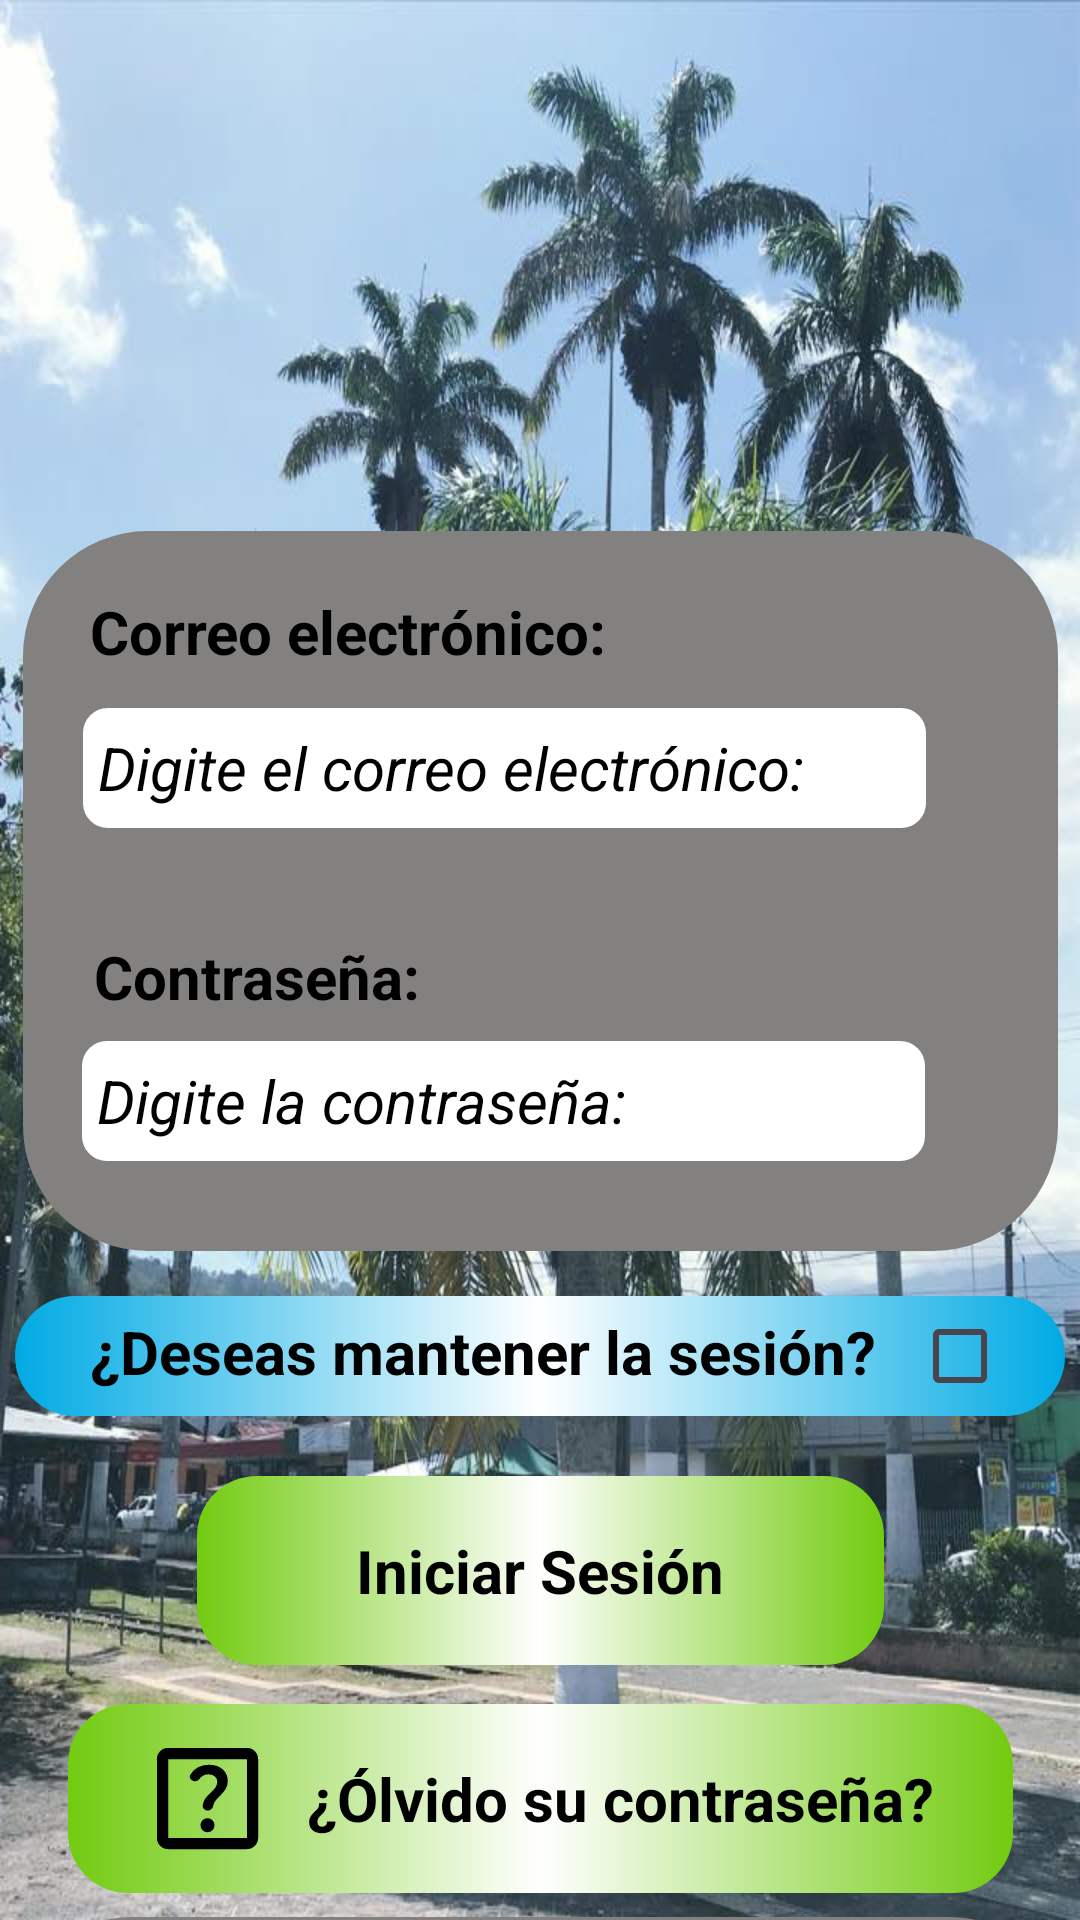

Layout XML and referenced resources for this Android screen:
<!-- AndroidManifest.xml: application theme Theme.MuniTurrialba -->
<!-- res/layout/activity_main.xml -->
<?xml version="1.0" encoding="utf-8"?>
<androidx.constraintlayout.widget.ConstraintLayout xmlns:android="http://schemas.android.com/apk/res/android"
    xmlns:app="http://schemas.android.com/apk/res-auto"
    xmlns:tools="http://schemas.android.com/tools"
    android:id="@+id/main"
    android:layout_width="match_parent"
    android:layout_height="match_parent"
    android:background="@drawable/turrialba"
    tools:context=".MainActivity">

    <ImageView
        android:id="@+id/id_img_bienvenida"
        android:layout_width="310dp"
        android:layout_height="177dp"
        android:layout_marginStart="32dp"
        android:layout_marginEnd="32dp"
        android:layout_marginBottom="33dp"
        android:background="@drawable/logito6"
        app:layout_constraintBottom_toTopOf="@+id/id_PrimeraVista"
        app:layout_constraintEnd_toEndOf="parent"
        app:layout_constraintStart_toStartOf="parent"
        app:layout_constraintTop_toTopOf="parent" />

    <View
        android:id="@+id/id_PrimeraVista"
        android:layout_width="345dp"
        android:layout_height="240dp"
        android:layout_marginStart="40dp"

        android:layout_marginEnd="40dp"
        android:background="@drawable/border_radius"
        app:layout_constraintEnd_toEndOf="parent"
        app:layout_constraintStart_toStartOf="parent"
        app:layout_constraintTop_toBottomOf="@+id/id_img_bienvenida" />

    <TextView
        android:id="@+id/txt_Correo"
        android:layout_width="wrap_content"
        android:layout_height="wrap_content"
        android:layout_marginTop="20dp"
        android:fontFamily="sans-serif"
        android:text="Correo electrónico:"
        android:textAlignment="center"
        android:textAllCaps="false"
        android:textAppearance="@style/TextAppearance.AppCompat.Small"
        android:textColor="@color/black"
        android:textSize="20sp"
        android:textStyle="bold"
        android:typeface="normal"
        app:layout_constraintEnd_toEndOf="@+id/id_PrimeraVista"
        app:layout_constraintHorizontal_bias="0.128"
        app:layout_constraintStart_toStartOf="@+id/id_PrimeraVista"
        app:layout_constraintTop_toTopOf="@+id/id_PrimeraVista" />

    <EditText
        android:id="@+id/edtxt_CampoEmail"
        android:layout_width="281dp"
        android:layout_height="40dp"
        android:layout_marginTop="12dp"
        android:background="@drawable/border_text"
        android:ems="10"
        android:fontFamily="sans-serif"
        android:hint="Digite el correo electrónico:"
        android:inputType="textEmailAddress"
        android:paddingStart="5dp"
        android:textAlignment="textStart"
        android:textAppearance="@style/TextAppearance.AppCompat.Small"
        android:textColor="@color/black"
        android:textColorHint="@color/black"
        android:textSize="20sp"
        android:textStyle="italic"
        android:typeface="normal"
        app:layout_constraintEnd_toEndOf="@+id/id_PrimeraVista"
        app:layout_constraintHorizontal_bias="0.31"
        app:layout_constraintStart_toStartOf="@+id/id_PrimeraVista"
        app:layout_constraintTop_toBottomOf="@+id/txt_Correo" />

    <TextView
        android:id="@+id/txt_Password"
        android:layout_width="wrap_content"
        android:layout_height="wrap_content"
        android:layout_marginTop="135dp"
        android:fontFamily="sans-serif"
        android:text="Contraseña:"
        android:textAlignment="textStart"
        android:textAppearance="@style/TextAppearance.AppCompat.Small"
        android:textColor="@color/black"
        android:textSize="20sp"
        android:textStyle="bold"
        android:typeface="normal"
        app:layout_constraintEnd_toEndOf="@+id/id_PrimeraVista"
        app:layout_constraintHorizontal_bias="0.1"
        app:layout_constraintStart_toStartOf="@+id/id_PrimeraVista"
        app:layout_constraintTop_toTopOf="@+id/id_PrimeraVista" />

    <EditText
        android:id="@+id/edtxt_CampoPassword"
        android:layout_width="281dp"
        android:layout_height="40dp"
        android:layout_marginTop="8dp"
        android:background="@drawable/border_text"
        android:ems="10"
        android:fontFamily="sans-serif"
        android:hint="Digite la contraseña:"
        android:inputType="textPassword"
        android:paddingStart="5dp"
        android:textAlignment="textStart"
        android:textAppearance="@style/TextAppearance.AppCompat.Small"
        android:textColor="@color/black"
        android:textColorHint="@color/black"
        android:textSize="20sp"
        android:textStyle="italic"
        android:typeface="normal"
        app:layout_constraintEnd_toEndOf="@+id/id_PrimeraVista"
        app:layout_constraintHorizontal_bias="0.309"
        app:layout_constraintStart_toStartOf="@+id/id_PrimeraVista"
        app:layout_constraintTop_toBottomOf="@+id/txt_Password" />

    <TextView
        android:id="@+id/txt_Aprobacion"
        android:layout_width="350dp"
        android:layout_height="40dp"
        android:layout_marginTop="15dp"
        android:background="@drawable/custom_information"
        android:fontFamily="sans-serif"
        android:paddingStart="25dp"
        android:paddingTop="5dp"
        android:text="¿Deseas mantener la sesión?"
        android:textAlignment="viewStart"
        android:textAppearance="@style/TextAppearance.AppCompat.Medium"
        android:textColor="@color/black"
        android:textSize="20sp"
        android:textStyle="bold"
        android:typeface="normal"
        app:layout_constraintEnd_toEndOf="parent"
        app:layout_constraintStart_toStartOf="parent"
        app:layout_constraintTop_toBottomOf="@+id/id_PrimeraVista" />

    <CheckBox
        android:id="@+id/btn_Aprobacion"
        android:layout_width="32dp"
        android:layout_height="40dp"
        android:buttonTint="@color/white"
        android:paddingStart="15dp"
        android:paddingLeft="0dp"
        android:paddingRight="15dp"
        android:paddingBottom="0dp"
        app:layout_constraintBottom_toBottomOf="@+id/txt_Aprobacion"
        app:layout_constraintEnd_toEndOf="@+id/txt_Aprobacion"
        app:layout_constraintHorizontal_bias="0.94"
        app:layout_constraintStart_toStartOf="@+id/txt_Aprobacion"
        app:layout_constraintTop_toTopOf="@+id/txt_Aprobacion" />

    <com.google.android.material.button.MaterialButton
        android:id="@+id/btn_InicioSesion"
        android:layout_width="229dp"
        android:layout_height="63dp"
        android:layout_marginTop="20dp"
        android:background="@drawable/custom_buttons"
        android:checked="true"
        android:clickable="true"
        android:fontFamily="sans-serif"
        android:text="Iniciar Sesión"
        android:textAlignment="center"
        android:textAppearance="@style/TextAppearance.AppCompat.Medium"
        android:textColor="@color/black"
        android:textSize="20sp"
        android:textStyle="bold"
        android:typeface="normal"
        app:backgroundTint="@null"
        app:icon="@drawable/icono_iniciar_sesion"
        app:iconPadding="8dp"
        app:iconSize="40dp"
        app:iconTint="@color/black"
        app:layout_constraintEnd_toEndOf="parent"
        app:layout_constraintStart_toStartOf="parent"
        app:layout_constraintTop_toBottomOf="@+id/txt_Aprobacion" />

    <com.google.android.material.button.MaterialButton
        android:id="@+id/btn_Password"
        android:layout_width="315dp"
        android:layout_height="63dp"
        android:layout_marginTop="13dp"
        android:background="@drawable/custom_buttons"
        android:checked="true"
        android:clickable="true"
        android:fontFamily="sans-serif"
        android:paddingStart="24dp"
        android:text="¿Ólvido su contraseña?"
        android:textAlignment="center"
        android:textAppearance="@style/TextAppearance.AppCompat.Medium"
        android:textColor="@color/black"
        android:textSize="20sp"
        android:textStyle="bold"
        android:typeface="normal"
        app:backgroundTint="@null"
        app:icon="@drawable/icono_ayuda_password"
        app:iconPadding="8dp"
        app:iconSize="45dp"
        app:iconTint="@color/black"
        app:layout_constraintEnd_toEndOf="parent"
        app:layout_constraintStart_toStartOf="parent"
        app:layout_constraintTop_toBottomOf="@+id/btn_InicioSesion" />

    <com.google.android.material.button.MaterialButton
        android:id="@+id/btn_Registro"
        android:layout_width="229dp"
        android:layout_height="63dp"
        android:layout_marginTop="16dp"
        android:background="@drawable/custom_buttons"
        android:checked="true"
        android:clickable="true"
        android:fontFamily="sans-serif"
        android:text="Registrarme"
        android:textAlignment="center"
        android:textAppearance="@style/TextAppearance.AppCompat.Medium"
        android:textColor="@color/black"
        android:textSize="20sp"
        android:textStyle="bold"
        android:typeface="normal"
        app:backgroundTint="@null"
        app:icon="@drawable/icono_registro"
        app:iconPadding="8dp"
        app:iconSize="45dp"
        app:iconTint="@color/black"
        app:layout_constraintEnd_toEndOf="parent"
        app:layout_constraintStart_toStartOf="parent"
        app:layout_constraintTop_toBottomOf="@+id/btn_Password" />

    <View
        android:id="@+id/id_VistaDerechosCopy"
        android:layout_width="345dp"
        android:layout_height="72dp"
        android:background="@drawable/border_radius"
        app:layout_constraintBottom_toBottomOf="parent"
        app:layout_constraintEnd_toEndOf="parent"
        app:layout_constraintStart_toStartOf="parent"
        app:layout_constraintTop_toBottomOf="@+id/btn_Registro" />

    <TextView
        android:id="@+id/txt_DerechosCopy"
        android:layout_width="wrap_content"
        android:layout_height="wrap_content"
        android:fontFamily="sans-serif"
        android:text="© Copyright - Municipalidad de Turrialba."
        android:textAlignment="center"
        android:textAppearance="@style/TextAppearance.AppCompat.Small"
        android:textColor="@color/black"
        android:textSize="18sp"
        android:textStyle="bold|italic"
        android:typeface="normal"
        app:layout_constraintBottom_toTopOf="@+id/txt_DerechosCopy1"
        app:layout_constraintEnd_toEndOf="@+id/id_VistaDerechosCopy"
        app:layout_constraintStart_toStartOf="@+id/id_VistaDerechosCopy"
        app:layout_constraintTop_toTopOf="@+id/id_VistaDerechosCopy"
        app:layout_constraintVertical_bias="0.65" />

    <TextView
        android:id="@+id/txt_DerechosCopy1"
        android:layout_width="wrap_content"
        android:layout_height="wrap_content"
        android:layout_marginBottom="8dp"
        android:fontFamily="sans-serif"
        android:text="Todos los derechos reservados."
        android:textAlignment="center"
        android:textAppearance="@style/TextAppearance.AppCompat.Small"
        android:textColor="@color/black"
        android:textSize="18sp"
        android:textStyle="bold|italic"
        android:typeface="normal"
        app:layout_constraintBottom_toBottomOf="@+id/id_VistaDerechosCopy"
        app:layout_constraintEnd_toEndOf="@+id/id_VistaDerechosCopy"
        app:layout_constraintHorizontal_bias="0.495"
        app:layout_constraintStart_toStartOf="@+id/id_VistaDerechosCopy" />

</androidx.constraintlayout.widget.ConstraintLayout>
<!-- resources referenced by this layout -->
<resources>
  <color name="black">#FF000000</color>
  <color name="white">#FFFFFFFF</color>
  <!-- drawable border_radius (drawable) -->
  <?xml version="1.0" encoding="utf-8"?>
  <shape xmlns:android="http://schemas.android.com/apk/res/android"
      android:shape="rectangle">
      <solid android:color="@color/gris"/>
      <corners android:radius="125px"/>
  </shape>
  <!-- drawable border_text (drawable) -->
  <?xml version="1.0" encoding="utf-8"?>
  <shape xmlns:android="http://schemas.android.com/apk/res/android" android:shape="rectangle">
      <corners android:radius="22px"/>
      <stroke android:width="2dp" android:color="@color/white"/>
      <solid android:color="@color/white"/>
  
  </shape>
  <!-- drawable custom_buttons (drawable) -->
  <?xml version="1.0" encoding="utf-8"?>
  <shape xmlns:android="http://schemas.android.com/apk/res/android">
      <gradient
          android:startColor="@color/green"
          android:centerColor="@color/white"
          android:endColor="@color/green"
          android:angle="180"/> 
  
      <corners
          android:radius="20dp"/> 
  </shape>
  <!-- drawable custom_information (drawable) -->
  <?xml version="1.0" encoding="utf-8"?>
  <shape xmlns:android="http://schemas.android.com/apk/res/android">
      <gradient
          android:startColor="@color/light_blue"
          android:centerColor="@color/white"
          android:endColor="@color/light_blue"
          android:angle="180"/> 
  
      <corners
          android:radius="20dp"/> 
  </shape>
  <!-- drawable icono_ayuda_password (drawable) -->
  <vector xmlns:android="http://schemas.android.com/apk/res/android" android:autoMirrored="true" android:height="24dp" android:tint="#000000" android:viewportHeight="960" android:viewportWidth="960" android:width="24dp">
        
      <path android:fillColor="@android:color/white" android:pathData="M515.5,705.5Q530,691 530,670Q530,649 515.5,634.5Q501,620 480,620Q459,620 444.5,634.5Q430,649 430,670Q430,691 444.5,705.5Q459,720 480,720Q501,720 515.5,705.5ZM624,358Q624,304 587.5,272Q551,240 491,240Q446,240 411.5,258.5Q377,277 357,312Q350,323 356.5,336Q363,349 377,355Q389,360 402,355.5Q415,351 424,339Q435,324 451.5,316Q468,308 487,308Q515,308 532.5,323Q550,338 550,361Q550,379 538,399Q526,419 502,439Q476,462 463,482Q450,502 446,529Q444,543 454.5,554.5Q465,566 481,566Q495,566 506.5,556.5Q518,547 521,531Q524,515 532,502.5Q540,490 560,470Q598,432 611,409Q624,386 624,358ZM200,840Q167,840 143.5,816.5Q120,793 120,760L120,200Q120,167 143.5,143.5Q167,120 200,120L760,120Q793,120 816.5,143.5Q840,167 840,200L840,760Q840,793 816.5,816.5Q793,840 760,840L200,840ZM200,760L760,760Q760,760 760,760Q760,760 760,760L760,200Q760,200 760,200Q760,200 760,200L200,200Q200,200 200,200Q200,200 200,200L200,760Q200,760 200,760Q200,760 200,760ZM200,200L200,200Q200,200 200,200Q200,200 200,200L200,760Q200,760 200,760Q200,760 200,760L200,760Q200,760 200,760Q200,760 200,760L200,200Q200,200 200,200Q200,200 200,200Z"/>
      
  </vector>
  <style name="Theme.MuniTurrialba" parent="Base.Theme.MuniTurrialba" />
  <color name="gris">#838080</color>
  <color name="green">#72cb10</color>
  <color name="light_blue">#00aae4</color>
  <style name="Base.Theme.MuniTurrialba" parent="Theme.Material3.DayNight.NoActionBar">
          
          
      </style>
</resources>
